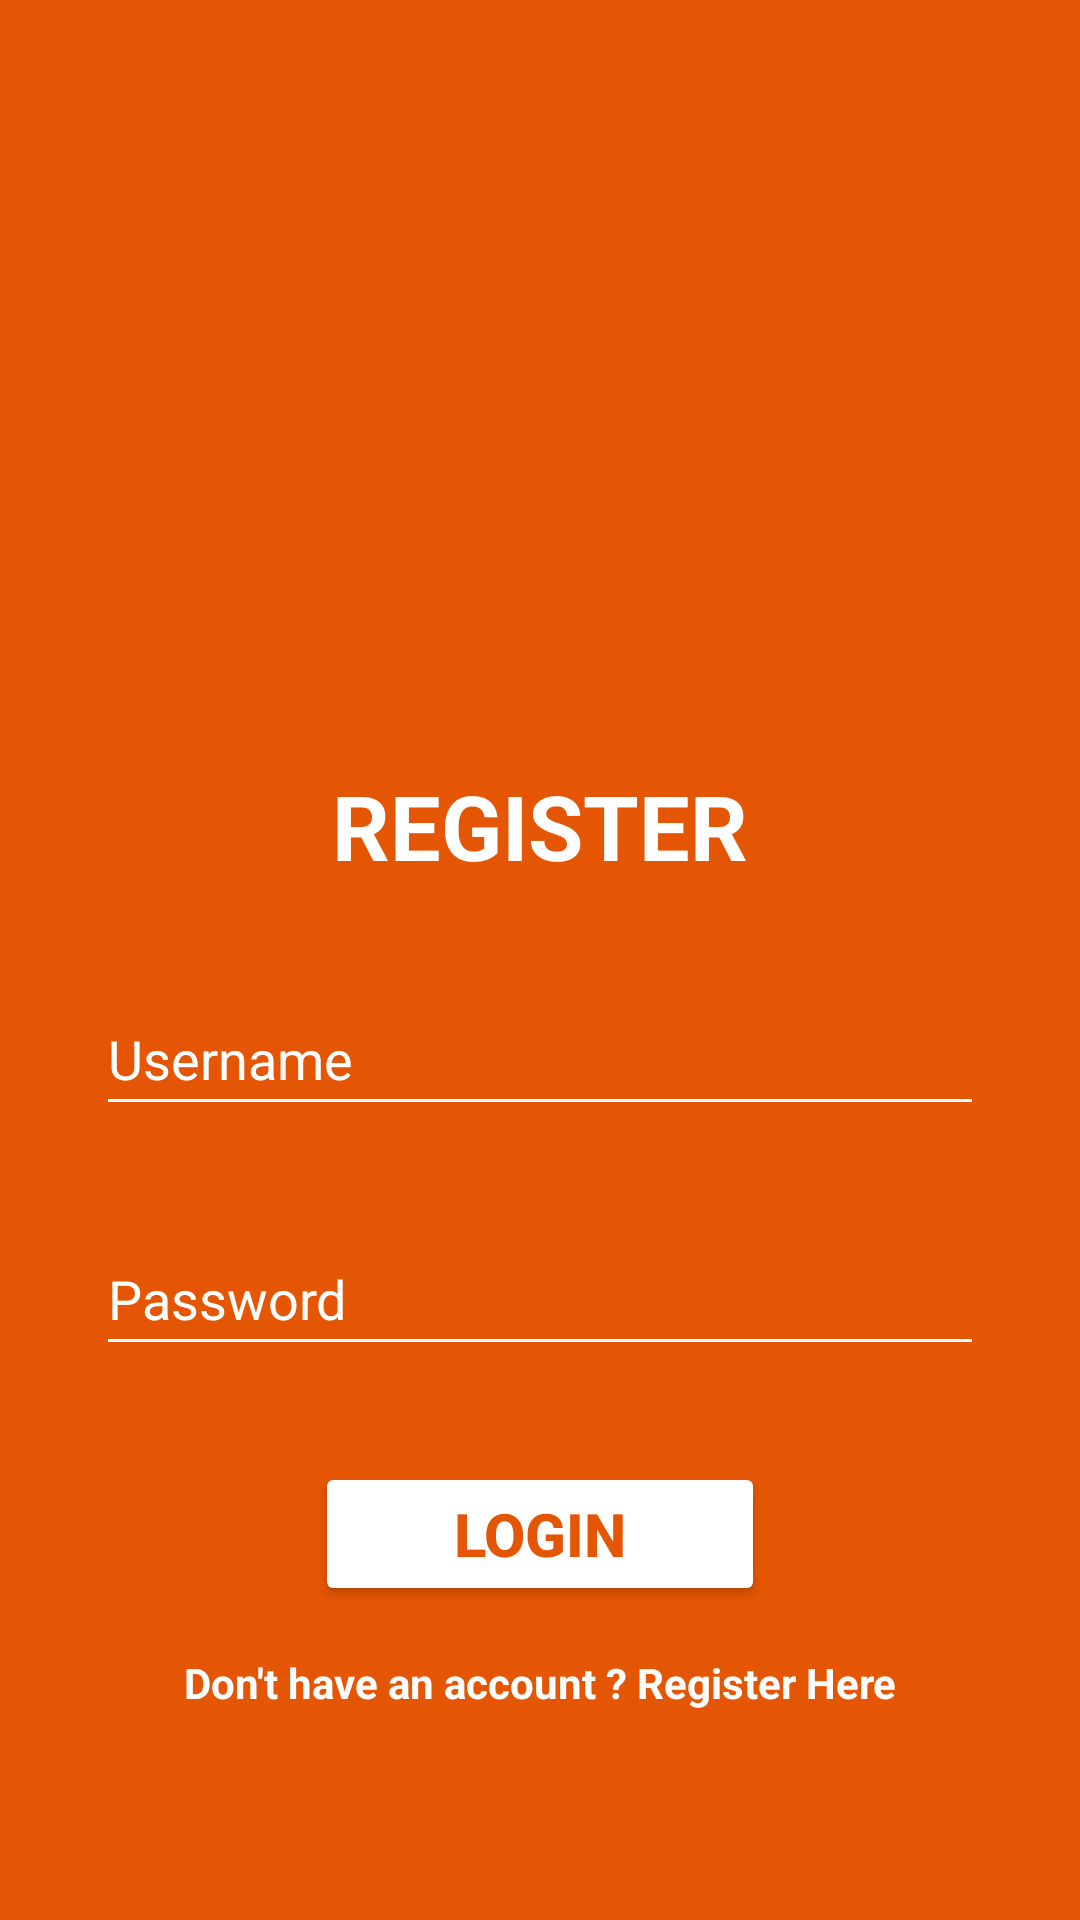

Android layout source for this screen:
<!-- AndroidManifest.xml: application theme Theme.ProjectBP2655 -->
<!-- res/layout/activity_register.xml -->
<?xml version="1.0" encoding="utf-8"?>
<androidx.constraintlayout.widget.ConstraintLayout xmlns:android="http://schemas.android.com/apk/res/android"
    xmlns:app="http://schemas.android.com/apk/res-auto"
    xmlns:tools="http://schemas.android.com/tools"
    android:layout_width="match_parent"
    android:layout_height="match_parent"
    tools:context=".LoginActivity"
    android:background="#E55604">


    <ImageView
        android:id="@+id/imageView3"
        android:layout_width="180dp"
        android:layout_height="180dp"
        android:layout_marginTop="60dp"
        app:layout_constraintEnd_toEndOf="parent"

        app:layout_constraintStart_toStartOf="parent"
        app:layout_constraintTop_toTopOf="parent"
        app:srcCompat="@drawable/read" />

    <TextView
        android:id="@+id/TopText"
        android:layout_width="wrap_content"
        android:layout_height="wrap_content"
        android:layout_marginTop="15dp"
        android:text="@string/register"
        android:textColor="@color/white"
        android:textSize="30sp"
        android:textStyle="bold"
        app:layout_constraintEnd_toEndOf="parent"
        app:layout_constraintStart_toStartOf="parent"
        app:layout_constraintTop_toBottomOf="@+id/imageView3" />

    <EditText
        android:id="@+id/editTextUsername"
        android:layout_width="match_parent"
        android:layout_height="48dp"
        android:layout_marginTop="32dp"
        android:layout_marginStart="32dp"
        android:layout_marginEnd="32dp"
        android:fontFamily="sans-serif"
        android:hint="Username"
        android:textColor="@color/white"
        android:backgroundTint="@color/white"
        android:textSize="18sp"
        android:textColorHint="@color/white"
        app:layout_constraintTop_toBottomOf="@+id/TopText"/>

    <EditText
        android:id="@+id/editTextPassword"
        android:layout_width="match_parent"
        android:layout_height="48dp"
        android:layout_marginStart="32dp"
        android:layout_marginTop="32dp"
        android:layout_marginEnd="32dp"
        android:hint="Password"
        android:inputType="textPassword"
        android:textColorHint="@color/white"
        android:textColor="@color/white"
        android:backgroundTint="@color/white"
        app:layout_constraintEnd_toEndOf="parent"
        app:layout_constraintStart_toStartOf="parent"
        app:layout_constraintTop_toBottomOf="@+id/editTextUsername" />

    <Button
        android:id="@+id/buttonLog"
        android:layout_width="150dp"
        android:layout_height="wrap_content"
        android:layout_marginTop="32dp"
        android:backgroundTint="@color/white"
        android:textColor="#E55604"
        android:text="Login"
        android:textSize="20sp"
        android:textStyle="bold"
        app:layout_constraintEnd_toEndOf="parent"
        app:layout_constraintStart_toStartOf="parent"
        app:layout_constraintTop_toBottomOf="@+id/editTextPassword" />

    <TextView
        android:id="@+id/textView7"
        android:layout_width="wrap_content"
        android:layout_height="wrap_content"
        android:textColor="@color/white"
        android:layout_marginTop="16dp"
        android:textStyle="bold"
        android:text="Don't have an account ? Register Here"
        app:layout_constraintEnd_toEndOf="parent"
        app:layout_constraintStart_toStartOf="parent"
        app:layout_constraintTop_toBottomOf="@+id/buttonLog" />


</androidx.constraintlayout.widget.ConstraintLayout>
<!-- resources referenced by this layout -->
<resources>
  <string name="register">REGISTER</string>
  <style name="Theme.ProjectBP2655" parent="Base.Theme.ProjectBP2655" />
  <style name="Base.Theme.ProjectBP2655" parent="Theme.Material3.DayNight.NoActionBar">
          
          
      </style>
  <!-- not gathered from this repository: default colours our renderer supplied (Android Studio template values) -->
  <color name="white">#FFFFFFFF</color>
</resources>
